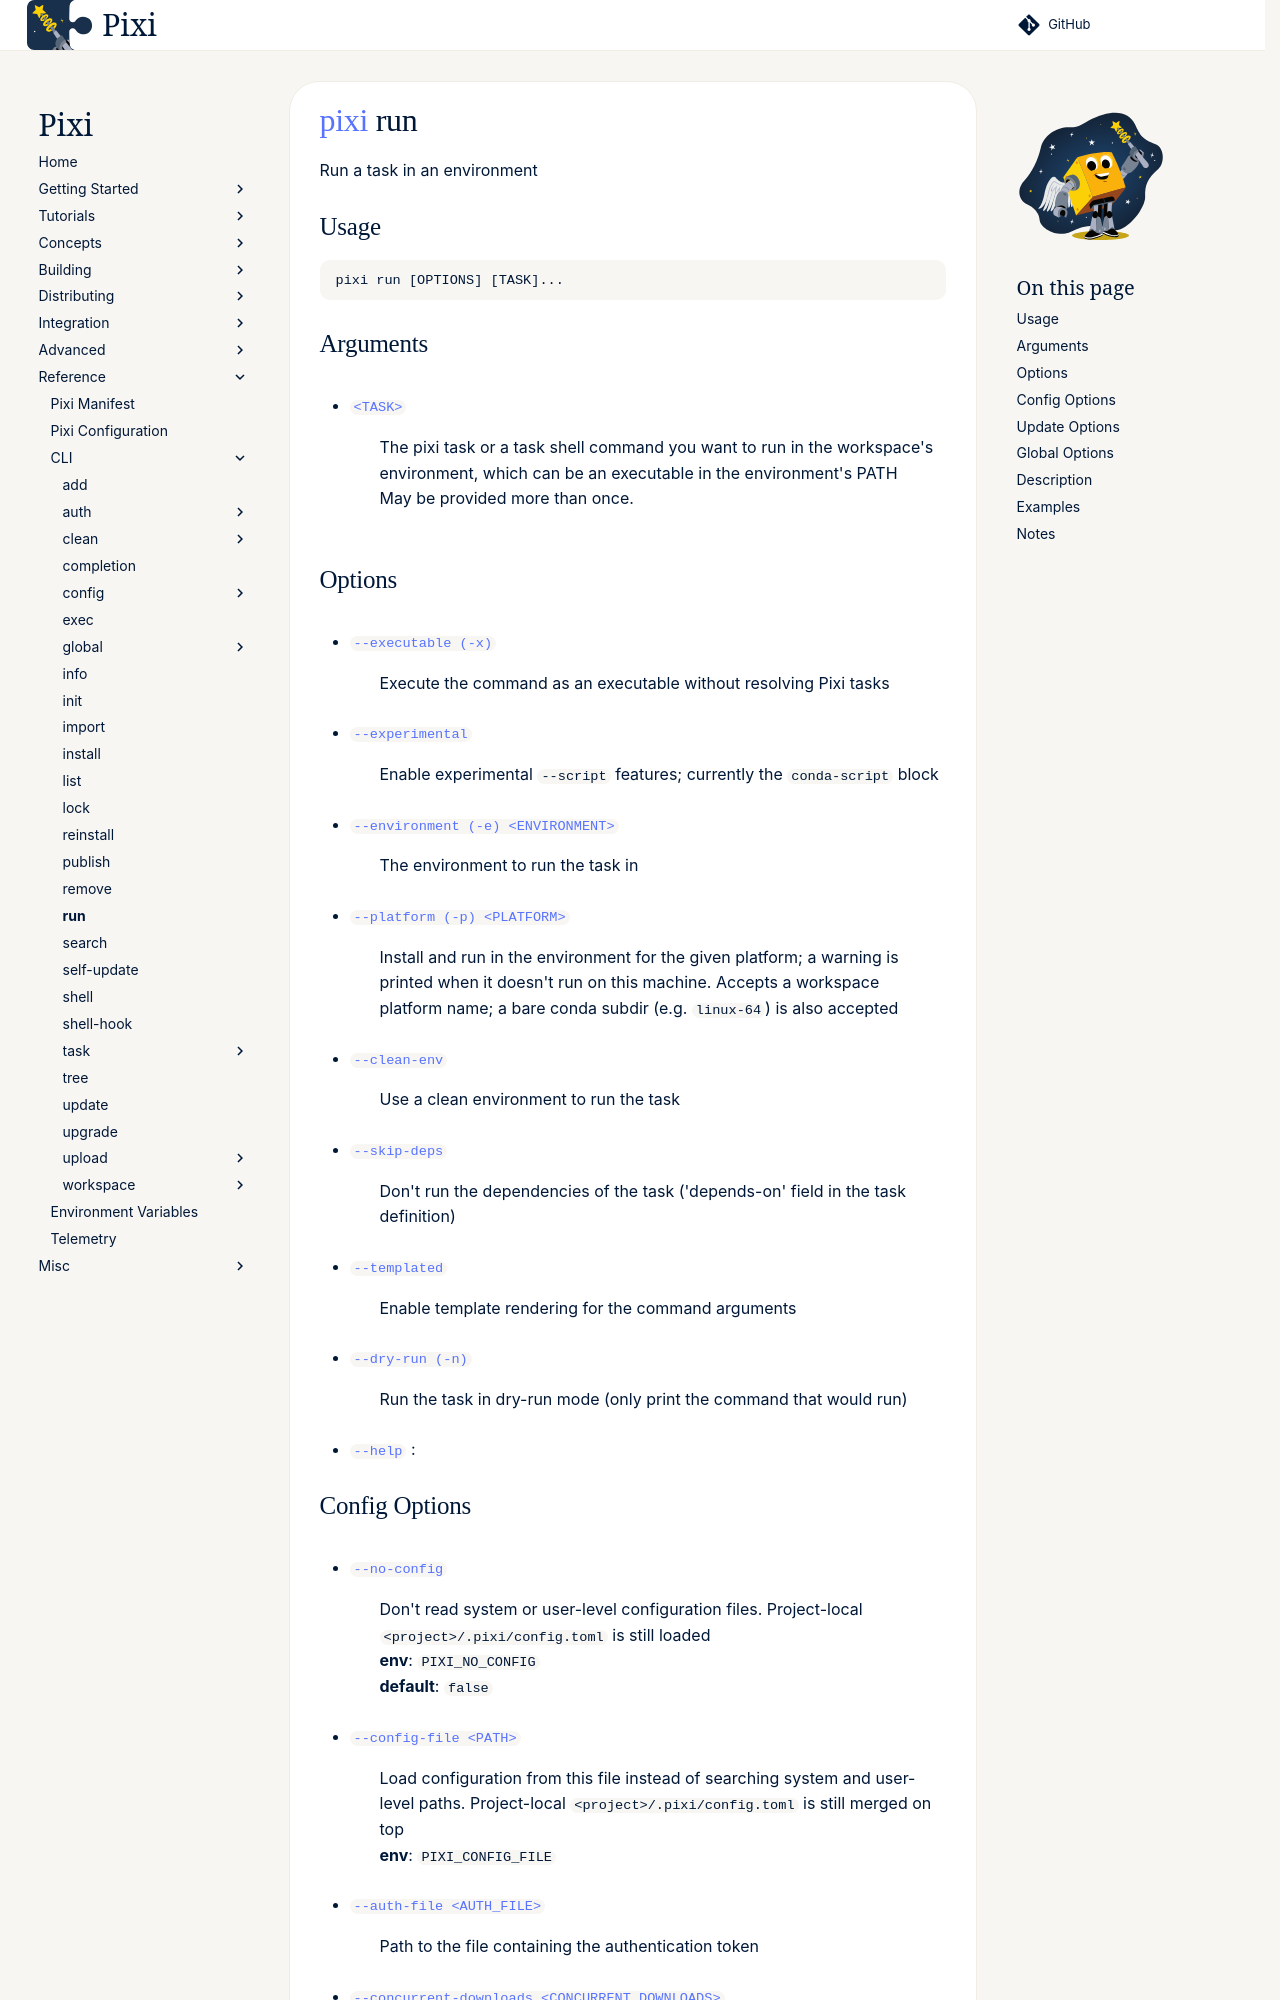

repository: prefix-dev/pixi · page: dev/reference/cli/pixi/run/index.html · generator: sphinx

---
title: pixi run
---
<!--- This file is autogenerated. Do not edit manually! -->
# [pixi](index.md) run

Run a task in an environment

--8<-- "docs/reference/cli/pixi/run_extender:description"

## Usage
```
pixi run [OPTIONS] [TASK]...
```

## Arguments
- <a id="arg-TASK" href="#arg-TASK">`<TASK>`</a>
:  The pixi task or a task shell command you want to run in the workspace's environment, which can be an executable in the environment's PATH
<br>May be provided more than once.

## Options
- <a id="arg---executable" href="#arg---executable">`--executable (-x)`</a>
:  Execute the command as an executable without resolving Pixi tasks
- <a id="arg---experimental" href="#arg---experimental">`--experimental`</a>
:  Enable experimental `--script` features; currently the `conda-script` block
- <a id="arg---environment" href="#arg---environment">`--environment (-e) <ENVIRONMENT>`</a>
:  The environment to run the task in
- <a id="arg---platform" href="#arg---platform">`--platform (-p) <PLATFORM>`</a>
:  Install and run in the environment for the given platform; a warning is printed when it doesn't run on this machine. Accepts a workspace platform name; a bare conda subdir (e.g. `linux-64`) is also accepted
- <a id="arg---clean-env" href="#arg---clean-env">`--clean-env`</a>
:  Use a clean environment to run the task
- <a id="arg---skip-deps" href="#arg---skip-deps">`--skip-deps`</a>
:  Don't run the dependencies of the task ('depends-on' field in the task definition)
- <a id="arg---templated" href="#arg---templated">`--templated`</a>
:  Enable template rendering for the command arguments
- <a id="arg---dry-run" href="#arg---dry-run">`--dry-run (-n)`</a>
:  Run the task in dry-run mode (only print the command that would run)
- <a id="arg---help" href="#arg---help">`--help`</a>
:
